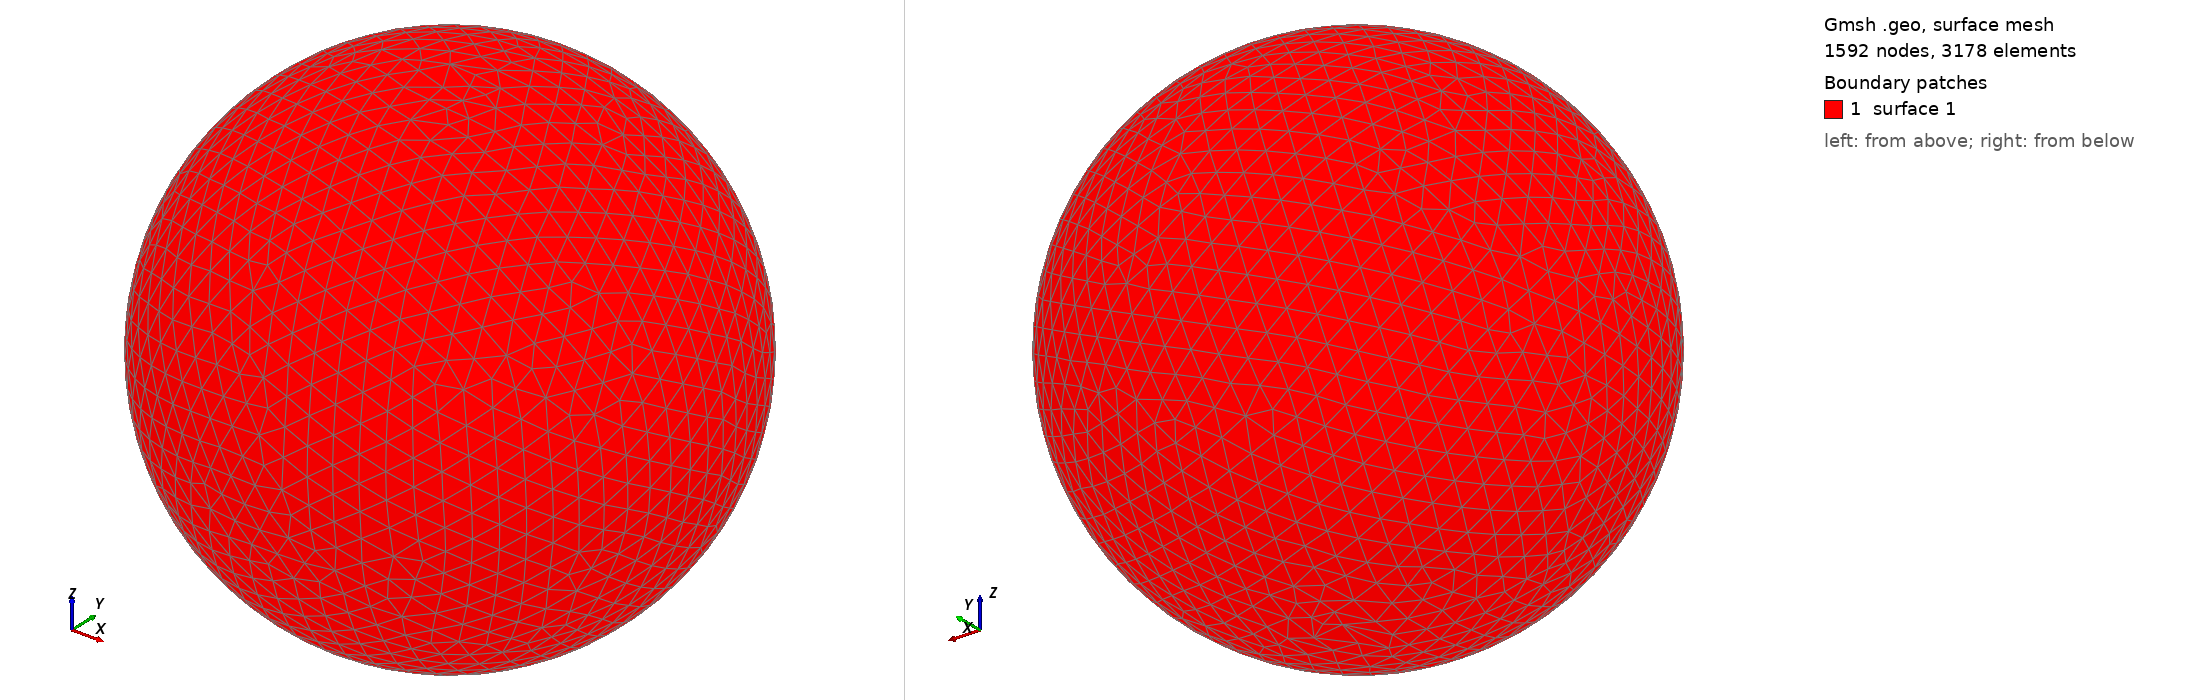

Gmsh geometry script, surface-meshed: 1592 nodes, 3178 surface elements. Boundary patches (legend numbers): 1 surface 1. Left view from above one corner, right view from below the opposite corner. The script declares no physical surfaces, so the legend lists its geometric surfaces. The drawing asked Gmsh for element sizes between 1% and 20% of the model's largest extent; the script's own settings can give other sizes.

=== shot2876.geo (drawn) ===
SetFactory("OpenCASCADE");
Point(1) = {0,0,0,0};
Sphere(1) = {0,0,0,0.88750000};
MeshSize{ PointsOf{ Surface{:}; } } = 0.088750000;
Mesh.ElementOrder=1;
Mesh.Format=39;
